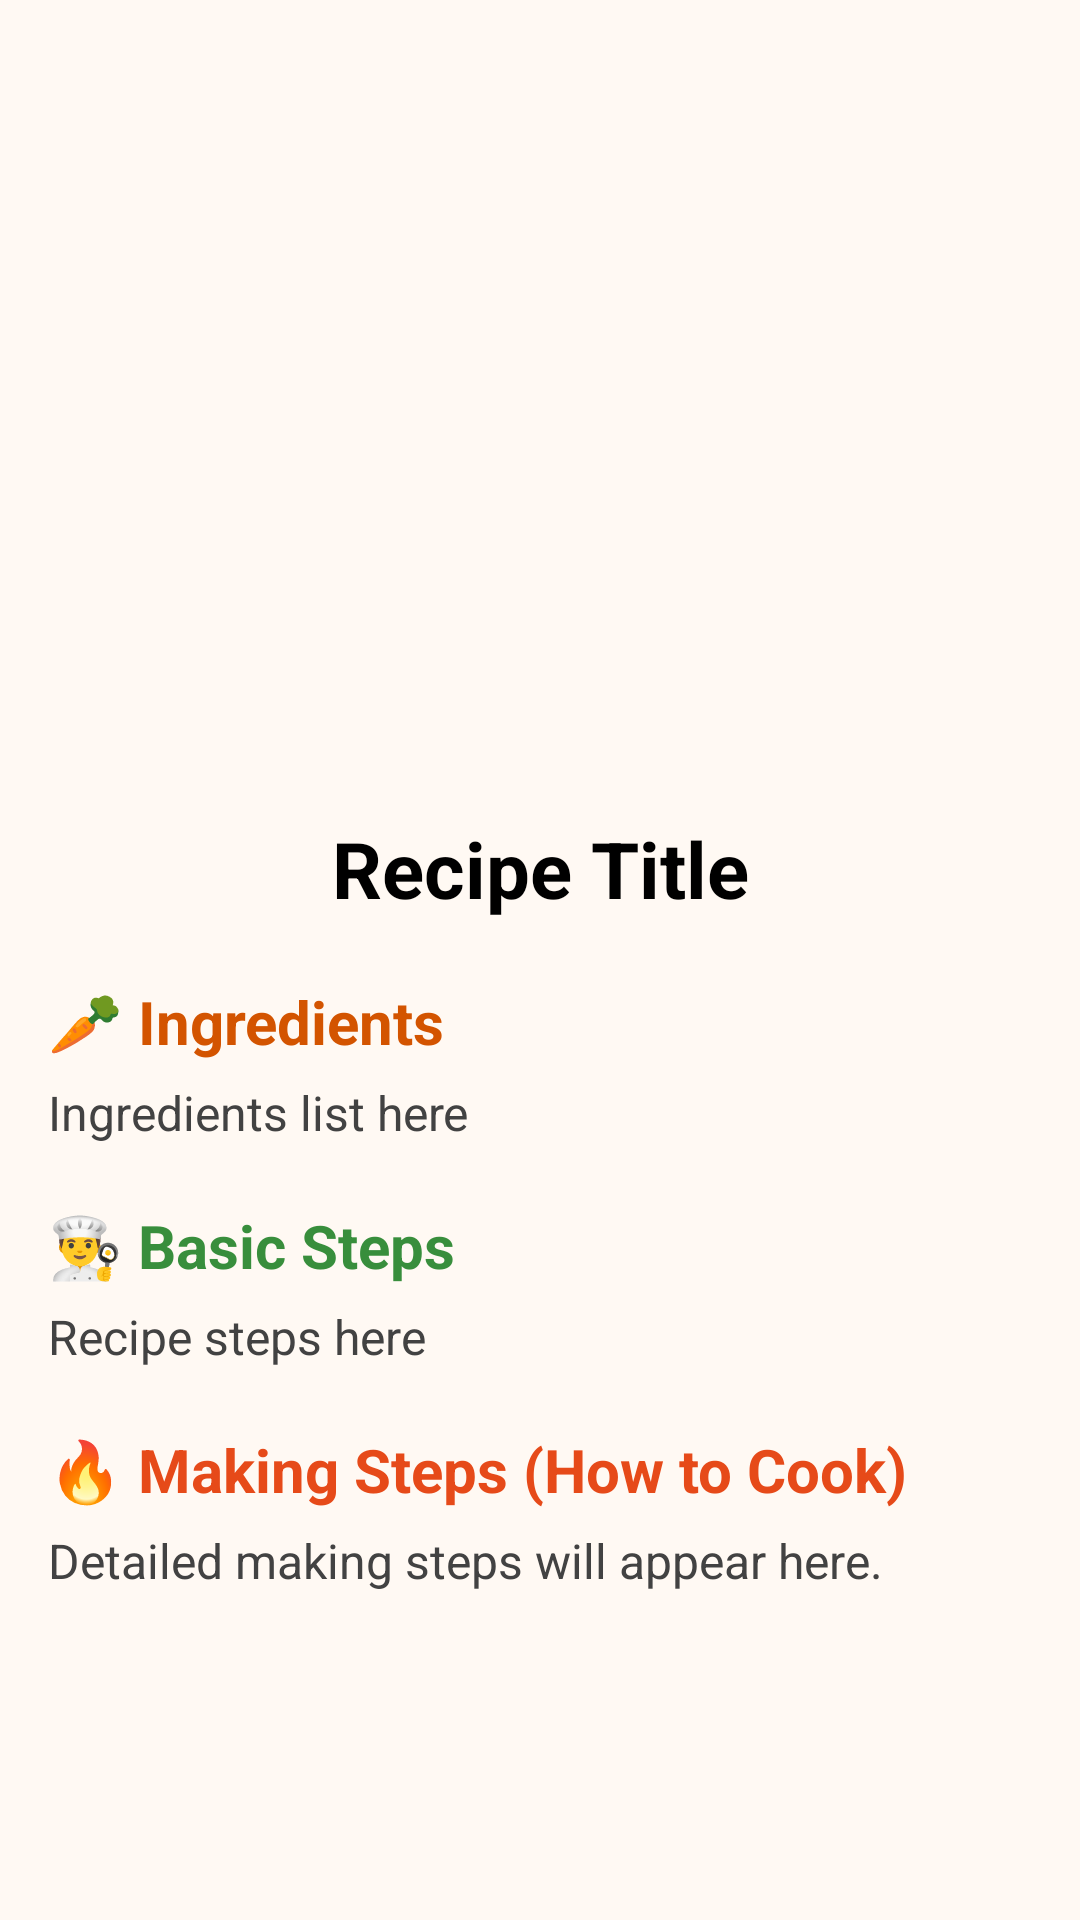

Write the Android layout XML for this screen, with the resource values it uses.
<!-- AndroidManifest.xml: application theme Theme.FoodReciepe -->
<!-- res/layout/activity_recipe.xml -->
<?xml version="1.0" encoding="utf-8"?>
<ScrollView xmlns:android="http://schemas.android.com/apk/res/android"
    android:id="@+id/scrollView"
    android:layout_width="match_parent"
    android:layout_height="match_parent"
    android:background="#FFF9F3"
    android:padding="16dp">

    <LinearLayout
        android:layout_width="match_parent"
        android:layout_height="wrap_content"
        android:orientation="vertical"
        android:gravity="center_horizontal">

        
        <ImageView
            android:id="@+id/recipeImage"
            android:layout_width="match_parent"
            android:layout_height="240dp"
            android:scaleType="centerCrop"
            android:contentDescription="Recipe Image"
            android:background="@drawable/rounded_corners"
            android:elevation="4dp" />

        
        <TextView
            android:id="@+id/recipeTitle"
            android:layout_width="match_parent"
            android:layout_height="wrap_content"
            android:layout_marginTop="16dp"
            android:text="Recipe Title"
            android:textSize="26sp"
            android:textStyle="bold"
            android:textColor="#000000"
            android:gravity="center" />

        
        <TextView
            android:layout_width="match_parent"
            android:layout_height="wrap_content"
            android:layout_marginTop="20dp"
            android:text="🥕 Ingredients"
            android:textSize="20sp"
            android:textStyle="bold"
            android:textColor="#D35400" />

        <TextView
            android:id="@+id/ingredients"
            android:layout_width="match_parent"
            android:layout_height="wrap_content"
            android:text="Ingredients list here"
            android:textSize="16sp"
            android:lineSpacingExtra="4dp"
            android:textColor="#424242"
            android:layout_marginTop="6dp" />

        
        <TextView
            android:layout_width="match_parent"
            android:layout_height="wrap_content"
            android:layout_marginTop="20dp"
            android:text="👨‍🍳 Basic Steps"
            android:textSize="20sp"
            android:textStyle="bold"
            android:textColor="#388E3C" />

        <TextView
            android:id="@+id/steps"
            android:layout_width="match_parent"
            android:layout_height="wrap_content"
            android:text="Recipe steps here"
            android:textSize="16sp"
            android:lineSpacingExtra="4dp"
            android:textColor="#424242"
            android:layout_marginTop="6dp" />

        
        <TextView
            android:layout_width="match_parent"
            android:layout_height="wrap_content"
            android:layout_marginTop="20dp"
            android:text="🔥 Making Steps (How to Cook)"
            android:textSize="20sp"
            android:textStyle="bold"
            android:textColor="#E64A19" />

        <TextView
            android:id="@+id/makingSteps"
            android:layout_width="match_parent"
            android:layout_height="wrap_content"
            android:text="Detailed making steps will appear here."
            android:textSize="16sp"
            android:lineSpacingExtra="4dp"
            android:textColor="#424242"
            android:layout_marginTop="6dp" />

    </LinearLayout>
</ScrollView>
<!-- resources referenced by this layout -->
<resources>
  <style name="Theme.FoodReciepe" parent="Base.Theme.FoodReciepe" />
  <style name="Base.Theme.FoodReciepe" parent="Theme.Material3.DayNight.NoActionBar">
          
          
      </style>
</resources>
